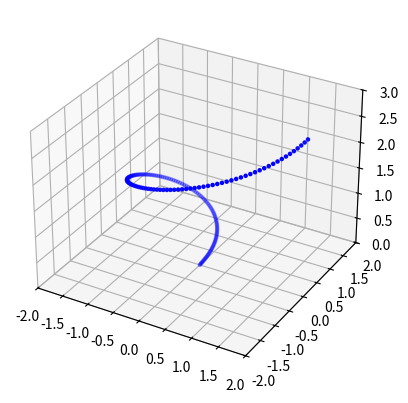

This chart was generated by the following Python code:
import numpy as np                # Importation de la bibliothèque NumPy pour effectuer des calculs mathématiques
import matplotlib.pyplot as plt  # Importation de la bibliothèque Matplotlib pour créer des graphiques
from mpl_toolkits.mplot3d import Axes3D  # Importation de la classe Axes3D de la bibliothèque mpl_toolkits.mplot3d pour les graphiques en 3D


# Paramétrage de l'hélice et du cylindre
rayon_cylindre = 2.0
hauteur_cylindre = 3.0
nombre_de_points = 150

# les coordonnées de l'hélice
theta = np.linspace(0, 2 * np.pi, nombre_de_points)  # Angles theta de 0 à 2pi
h = np.linspace(0, hauteur_cylindre, nombre_de_points)  # Coordonnées h sur la hauteur du cylindre
r = np.linspace(0, rayon_cylindre, nombre_de_points)  # Coordonnées r sur le rayon du cylindre
x = r * np.cos(theta)  # Coordonnées x en fonction de r et theta
y = r * np.sin(theta)  # Coordonnées y en fonction de r et theta

# Céation de la figure
fig = plt.figure()
ax = fig.add_subplot(111, projection='3d') # création un sous-ensemble d'axes en 3D dans la figure

# traçage de l'hélice sur le cylindre
ax.scatter(x, y, h, c='b', marker='.')  # Traçage des points de l'hélice en bleu

# Configuration des limites des axes
ax.set_xlim(-rayon_cylindre, rayon_cylindre)  # Limite des valeurs x
ax.set_ylim(-rayon_cylindre, rayon_cylindre)  # Limite des valeurs y
ax.set_zlim(0, hauteur_cylindre)  # Limite des valeurs h

# Affichage de la figure
plt.show()
